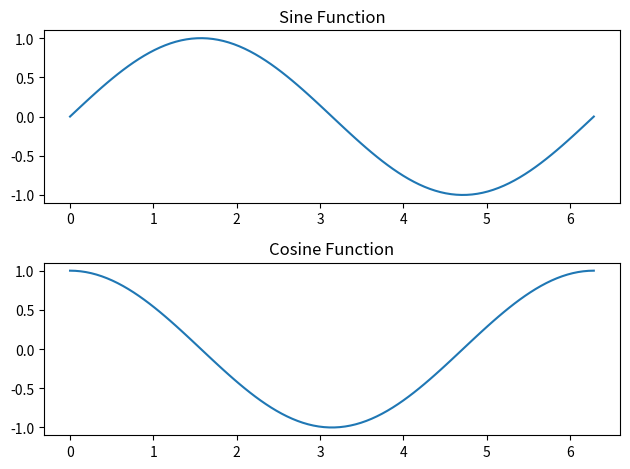

Here is the Python script that generated this plot:
import matplotlib.pyplot as plt
import numpy as np

# index = np.arange(5)
# values1 = [5,7,3,4,6]
# std1 = [0.8, 1, 0.4, 0.9, 1.3]
# plt.title("geek-docs.com", fontsize=20, fontname="Times New Roman")
# plt.barh(index, values1, xerr=std1, error_kw={'ecolor':'0.1', 'capsize':6}, alpha=0.7, label='First')
# plt.yticks(index,['A', 'B', 'C', 'D', 'E'])
# plt.legend(loc=5)
# plt.show()

# import fileinput

# for line in fileinput.input():
#     print(line)


data = {'A' : [[0, 3]],
        'B' : [[3, 7], [15, 17]],
        'C' : [[7, 11]],
        'D' : [[11, 15], [19, 20]],
        'E' : [[17,19]]
        }

# fig, ax = plt.subplots()
# ax.invert_yaxis()
# ax.broken_barh([(0, 3)], (10, 5), facecolors='tab:blue')
# ax.broken_barh([(3, 4), (15, 2)], (20, 5), facecolors='tab:blue')
# ax.broken_barh([(7, 4)], (30, 5), facecolors='tab:blue')
# ax.broken_barh([(11, 4), (19, 1)], (40, 5), facecolors='tab:blue')
# ax.broken_barh([(17, 2)], (50, 5), facecolors='tab:blue')

#ax.set_xticks(np.arange(21))
#ax.set_yticks([12.5, 22.5, 32.5, 42.5, 52.5])
#ax.set_yticklabels(['A', 'B', 'C', 'D', 'E'])

# plt.show()

import matplotlib.pyplot as plt
import numpy as np

# 创建数据
x = np.linspace(0, 2 * np.pi, 100)
y1 = np.sin(x)
y2 = np.cos(x)

# 创建第一个子图
plt.figure(1)
plt.subplot(2, 1, 1)  # 2行1列，第1个子图
plt.plot(x, y1)
plt.title('Sine Function')

# 创建第二个子图
plt.subplot(2, 1, 2)  # 2行1列，第2个子图
plt.plot(x, y2)
plt.title('Cosine Function')

# 显示图形
plt.tight_layout()  # 自动调整子图布局
plt.show()


